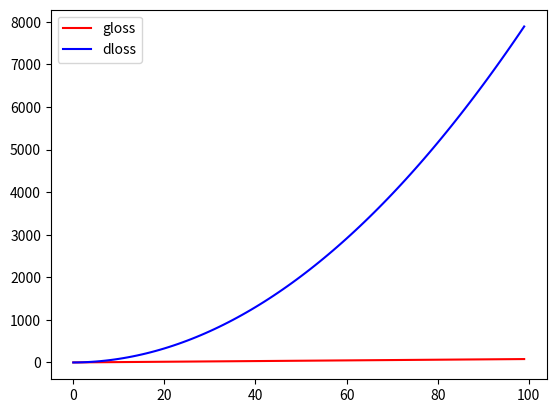
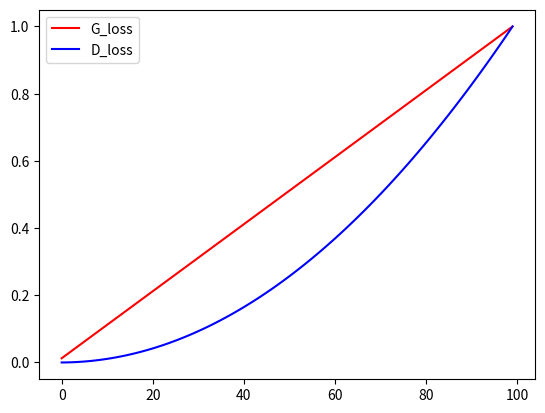

Write Python code to recreate these figures, in order.
## 这个文件是matplot绘图的示例

import matplotlib.pylab as plt
import numpy as np

epoch_list = range(100)
gloss_list = [x*0.8+1 for x in epoch_list]
dloss_list = [x*x*0.8 + 0.5*x for x in epoch_list]

f1 = plt.figure(1)
plt.plot(epoch_list,gloss_list,'r-',label='gloss')
plt.plot(epoch_list,dloss_list,'b-',label='dloss')
plt.legend()

f2 = plt.figure(2)
plt.plot(epoch_list,gloss_list/np.max(gloss_list),'r-',label='G_loss')
plt.plot(epoch_list,dloss_list/np.max(dloss_list),'b-',label='D_loss')
plt.legend()

plt.show()